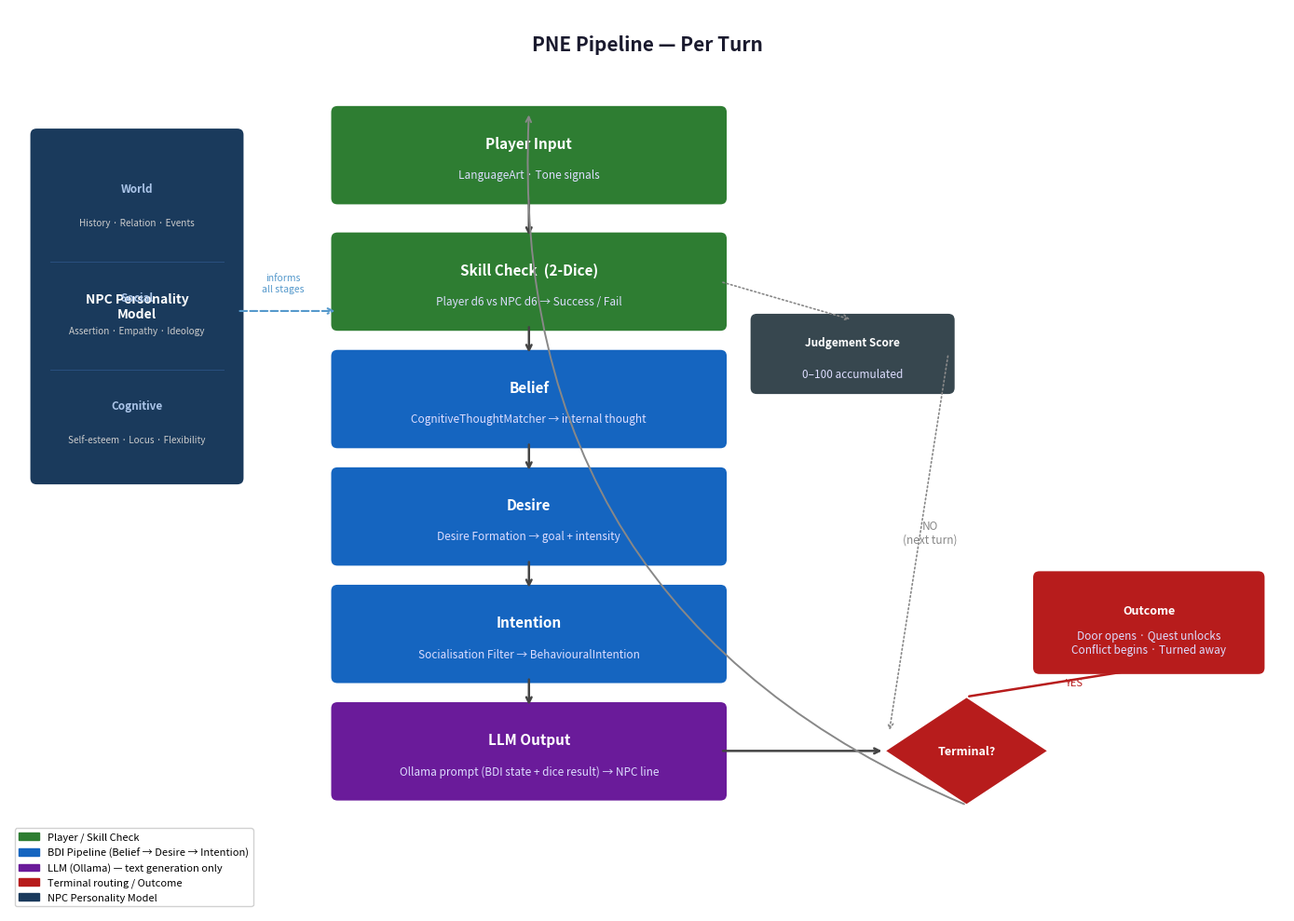

Source code (Python):
import matplotlib.pyplot as plt
import matplotlib.patches as mpatches
from matplotlib.patches import FancyBboxPatch, FancyArrowPatch

fig, ax = plt.subplots(figsize=(14, 10))
ax.set_xlim(0, 14)
ax.set_ylim(0, 10)
ax.axis('off')

# ── Colour palette ──────────────────────────────────────────────────────────
C_NPC    = '#1a3a5c'   # dark blue  – NPC personality
C_PLAYER = '#2e7d32'   # dark green – player input / skill check
C_BDI    = '#1565c0'   # mid blue   – BDI stages
C_LLM    = '#6a1b9a'   # purple     – LLM output
C_TERM   = '#b71c1c'   # red        – terminal
C_ARROW  = '#444444'
WHITE    = 'white'

def box(ax, x, y, w, h, label, sublabel='', color=C_BDI, fontsize=11):
    rect = FancyBboxPatch((x, y), w, h,
                          boxstyle="round,pad=0.08",
                          facecolor=color, edgecolor='white',
                          linewidth=1.5, zorder=3)
    ax.add_patch(rect)
    cy = y + h / 2
    if sublabel:
        ax.text(x + w/2, cy + 0.13, label, ha='center', va='center',
                color=WHITE, fontsize=fontsize, fontweight='bold', zorder=4)
        ax.text(x + w/2, cy - 0.22, sublabel, ha='center', va='center',
                color='#ddddff', fontsize=8.5, style='italic', zorder=4)
    else:
        ax.text(x + w/2, cy, label, ha='center', va='center',
                color=WHITE, fontsize=fontsize, fontweight='bold', zorder=4)

def arrow(ax, x1, y1, x2, y2, label='', color=C_ARROW):
    ax.annotate('', xy=(x2, y2), xytext=(x1, y1),
                arrowprops=dict(arrowstyle='->', color=color, lw=1.8), zorder=5)
    if label:
        mx, my = (x1+x2)/2, (y1+y2)/2
        ax.text(mx + 0.08, my, label, ha='left', va='center',
                color=color, fontsize=8, style='italic')

def side_arrow(ax, x1, y1, x2, y2, label='', color=C_ARROW):
    """Horizontal then vertical arrow (elbow)."""
    ax.annotate('', xy=(x2, y2), xytext=(x1, y1),
                arrowprops=dict(arrowstyle='->', color=color, lw=1.5,
                                connectionstyle='arc3,rad=0.0'), zorder=5)
    if label:
        ax.text((x1+x2)/2, (y1+y2)/2 + 0.12, label, ha='center', va='bottom',
                color=color, fontsize=8, style='italic')

# ── Title ────────────────────────────────────────────────────────────────────
ax.text(7, 9.6, 'PNE Pipeline — Per Turn', ha='center', va='center',
        fontsize=15, fontweight='bold', color='#1a1a2e')

# ── NPC Personality Model (left sidebar) ─────────────────────────────────────
box(ax, 0.3, 4.8, 2.2, 3.8,
    'NPC Personality\nModel', color=C_NPC, fontsize=10)
# sub-labels inside
for i, (lbl, sub) in enumerate([
    ('Cognitive', 'Self-esteem · Locus · Flexibility'),
    ('Social',    'Assertion · Empathy · Ideology'),
    ('World',     'History · Relation · Events'),
]):
    yy = 4.85 + i * 1.2
    ax.text(1.4, yy + 0.75, lbl, ha='center', va='center',
            color='#aac4e8', fontsize=8.5, fontweight='bold', zorder=4)
    ax.text(1.4, yy + 0.38, sub, ha='center', va='center',
            color='#cccccc', fontsize=7.2, zorder=4)
    if i < 2:
        ax.plot([0.45, 2.35], [yy + 1.15, yy + 1.15],
                color='#2a5080', lw=0.7, zorder=4)

# Bracket arrow from NPC model to pipeline
ax.annotate('', xy=(3.6, 6.65), xytext=(2.5, 6.65),
            arrowprops=dict(arrowstyle='->', color='#5599cc', lw=1.5,
                            linestyle='dashed'), zorder=5)
ax.text(3.0, 6.85, 'informs\nall stages', ha='center', va='bottom',
        color='#5599cc', fontsize=7.5, style='italic')

# ── Main pipeline (centre column) ────────────────────────────────────────────
BOX_X = 3.6
BOX_W = 4.2
GAP   = 1.3

stages = [
    # (y,    label,                   sublabel,                         color)
    (7.9,  'Player Input',           'LanguageArt · Tone signals',      C_PLAYER),
    (6.5,  'Skill Check  (2-Dice)',  'Player d6 vs NPC d6 → Success / Fail', C_PLAYER),
    (5.2,  'Belief',                 'CognitiveThoughtMatcher → internal thought', C_BDI),
    (3.9,  'Desire',                 'Desire Formation → goal + intensity', C_BDI),
    (2.6,  'Intention',              'Socialisation Filter → BehaviouralIntention', C_BDI),
    (1.3,  'LLM Output',             'Ollama prompt (BDI state + dice result) → NPC line', C_LLM),
]

BOX_H = 0.95
for (y, lbl, sub, col) in stages:
    box(ax, BOX_X, y, BOX_W, BOX_H, lbl, sub, color=col)

# Arrows between stages
for i in range(len(stages) - 1):
    y_from = stages[i][0]       # top of next is stages[i][0]
    y_to   = stages[i+1][0] + BOX_H
    arrow(ax, BOX_X + BOX_W/2, y_from,
              BOX_X + BOX_W/2, y_to + 0.01)

# ── Terminal check (right of LLM output) ─────────────────────────────────────
# Diamond shape via a rotated square
diamond_cx, diamond_cy = 10.5, 1.78
d = 0.6
diamond = plt.Polygon(
    [[diamond_cx, diamond_cy + d],
     [diamond_cx + d*1.5, diamond_cy],
     [diamond_cx, diamond_cy - d],
     [diamond_cx - d*1.5, diamond_cy]],
    closed=True, facecolor=C_TERM, edgecolor='white', lw=1.5, zorder=3)
ax.add_patch(diamond)
ax.text(diamond_cx, diamond_cy, 'Terminal?', ha='center', va='center',
        color=WHITE, fontsize=9, fontweight='bold', zorder=4)

# Arrow: LLM → Terminal check
arrow(ax, BOX_X + BOX_W, 1.78, diamond_cx - d*1.5, diamond_cy)

# YES → Outcome box
box(ax, 11.3, 2.7, 2.4, 1.0,
    'Outcome', 'Door opens · Quest unlocks\nConflict begins · Turned away',
    color=C_TERM, fontsize=9)
arrow(ax, diamond_cx, diamond_cy + d, 12.5, 2.7, label='YES', color=C_TERM)

# NO → loop back label
ax.annotate('', xy=(BOX_X + BOX_W/2, stages[0][0] + BOX_H),
            xytext=(diamond_cx, diamond_cy - d),
            arrowprops=dict(arrowstyle='->', color='#888888', lw=1.4,
                            connectionstyle='arc3,rad=-0.35'), zorder=5)
ax.text(10.1, 4.2, 'NO\n(next turn)', ha='center', va='center',
        color='#888888', fontsize=8.5, style='italic')

# ── Judgement score annotation ────────────────────────────────────────────────
box(ax, 8.2, 5.8, 2.1, 0.75,
    'Judgement Score', '0–100 accumulated', color='#37474f', fontsize=8.5)
# arrow from skill check to judgement
ax.annotate('', xy=(8.2 + 1.05, 5.8 + 0.75),
            xytext=(BOX_X + BOX_W, 6.5 + BOX_H/2),
            arrowprops=dict(arrowstyle='->', color='#888888', lw=1.2,
                            linestyle='dotted'), zorder=5)
# arrow from judgement to terminal diamond
ax.annotate('', xy=(diamond_cx - d*1.5 + 0.05, diamond_cy + 0.2),
            xytext=(8.2 + 2.1, 5.8 + 0.38),
            arrowprops=dict(arrowstyle='->', color='#888888', lw=1.2,
                            linestyle='dotted'), zorder=5)

# ── Legend ────────────────────────────────────────────────────────────────────
legend_items = [
    mpatches.Patch(color=C_PLAYER, label='Player / Skill Check'),
    mpatches.Patch(color=C_BDI,    label='BDI Pipeline (Belief → Desire → Intention)'),
    mpatches.Patch(color=C_LLM,    label='LLM (Ollama) — text generation only'),
    mpatches.Patch(color=C_TERM,   label='Terminal routing / Outcome'),
    mpatches.Patch(color=C_NPC,    label='NPC Personality Model'),
]
ax.legend(handles=legend_items, loc='lower left', fontsize=8,
          framealpha=0.9, bbox_to_anchor=(0.0, 0.0))

plt.tight_layout()
out_path = r'd:\Programming\PNE (Github)\cs3ip\Dissertation\Materials\pne_pipeline_flowchart.png'
plt.savefig(out_path, dpi=180, bbox_inches='tight', facecolor='#f5f7fa')
print(f'Saved: {out_path}')
plt.show()
